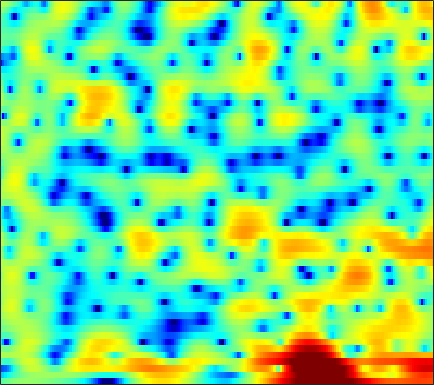

Data behind this chart, as committed beside it:
-1.9759, -1.5641, -1.0745, -0.64779, -0.35841, -0.044996, 0.22863, 0.41555, 0.61121, 0.7572, 0.86428, 0.91, 0.9372, 0.92786, 0.89797, 0.833, 0.73276, 0.66594, 0.54928, 0.42081, 0.26715, 0.14409, -0.022228, -0.20276
-8.094, -7.327, -6.268, -5.216, -4.461, -3.523, -2.67, -2.086, -1.387, -0.7773, -0.2471, 0.08938, 0.4687, 0.768, 0.9456, 1.127, 1.245, 1.298, 1.332, 1.332, 1.305, 1.28, 1.236, 1.193
-13.37, -13.05, -12.32, -10.78, -9.155, -6.782, -4.586, -3.1, -1.413, -0.04604, 1.047, 1.693, 2.341, 2.76, 2.948, 3.017, 2.896, 2.695, 2.271, 1.678, 0.9488, 0.3278, -0.5553, -1.338
-2.276, -2.738, -3.153, -3.13, -2.744, -1.813, -0.6459, 0.2571, 1.337, 2.244, 2.946, 3.33, 3.633, 3.71, 3.615, 3.293, 2.734, 2.159, 1.156, -0.123, -1.696, -3.083, -5.272, -7.887
1.989, 1.833, 1.712, 1.698, 1.756, 1.91, 2.138, 2.329, 2.575, 2.768, 2.876, 2.876, 2.743, 2.424, 2.043, 1.353, 0.4279, -0.4366, -1.822, -3.544, -5.593, -7.37, -10.05, -13.13
0.1225, -0.3144, -0.6391, -0.577, -0.2735, 0.3649, 1.125, 1.694, 2.392, 2.948, 3.334, 3.494, 3.539, 3.374, 3.101, 2.554, 1.77, 1.02, -0.1916, -1.644, -3.328, -4.741, -6.755, -8.682
-6.042, -9.24, -16.8, -15.62, -9.658, -5.001, -2.049, -0.4515, 1.158, 2.313, 3.134, 3.554, 3.889, 4.002, 3.943, 3.692, 3.246, 2.813, 2.104, 1.26, 0.283, -0.4882, -1.598, -2.782
-2.423, -2.544, -2.53, -2.224, -1.817, -1.093, -0.273, 0.3386, 1.087, 1.712, 2.192, 2.45, 2.668, 2.734, 2.693, 2.514, 2.213, 1.906, 1.407, 0.803, 0.1274, -0.4231, -1.201, -2.013
-0.9322, -0.6122, -0.2105, 0.1801, 0.4715, 0.8475, 1.202, 1.445, 1.725, 1.946, 2.099, 2.16, 2.164, 2.083, 1.962, 1.723, 1.396, 1.093, 0.6099, 0.0433, -0.6163, -1.16, -1.943, -2.783
0.01253, 0.4758, 1.001, 1.424, 1.683, 1.95, 2.127, 2.206, 2.242, 2.207, 2.108, 2.004, 1.834, 1.624, 1.445, 1.174, 0.8603, 0.58, 0.1292, -0.4216, -1.103, -1.707, -2.656, -3.792
0.9863, 1.546, 2.15, 2.59, 2.801, 2.931, 2.878, 2.723, 2.366, 1.878, 1.309, 0.8653, 0.3436, -0.02479, -0.1704, -0.2402, -0.22, -0.2209, -0.281, -0.488, -0.8991, -1.356, -2.18, -3.272
1.47, 2.32, 3.207, 3.792, 4.023, 4.051, 3.744, 3.278, 2.308, 0.8701, -1.158, -3.139, -6.258, -8.347, -7.527, -4.978, -2.8, -1.621, -0.5868, -0.06753, 0.04345, -0.1085, -0.6043, -1.388
0.6379, 1.802, 2.914, 3.627, 3.919, 4.001, 3.737, 3.306, 2.403, 1.105, -0.6131, -2.142, -4.197, -5.315, -5.004, -3.638, -2.166, -1.267, -0.4237, 0.01861, 0.1056, -0.05886, -0.5471, -1.351
0.9534, 1.6, 2.295, 2.769, 2.983, 3.073, 2.951, 2.723, 2.263, 1.664, 1.002, 0.5006, -0.08528, -0.5094, -0.6958, -0.7779, -0.7343, -0.6648, -0.6129, -0.6605, -0.8543, -1.123, -1.661, -2.435
1.62, 1.978, 2.405, 2.722, 2.867, 2.912, 2.789, 2.585, 2.185, 1.66, 1.05, 0.5692, -0.04929, -0.5925, -0.8918, -1.159, -1.275, -1.292, -1.296, -1.293, -1.383, -1.531, -1.85, -2.353
1.385, 2.053, 2.785, 3.303, 3.532, 3.626, 3.46, 3.171, 2.553, 1.661, 0.4876, -0.5476, -2.077, -3.553, -4.371, -4.703, -4.189, -3.542, -2.625, -1.91, -1.44, -1.256, -1.234, -1.417
0.4752, 1.789, 3, 3.759, 4.085, 4.239, 4.089, 3.77, 3.042, 1.926, 0.3084, -1.337, -4.419, -9.326, -15.78, -15.99, -8.781, -5.91, -3.544, -2.162, -1.393, -1.11, -1.037, -1.219
1.693, 2.185, 2.727, 3.091, 3.26, 3.352, 3.286, 3.124, 2.735, 2.156, 1.352, 0.619, -0.4476, -1.465, -2.035, -2.379, -2.281, -2.036, -1.739, -1.605, -1.731, -2.022, -2.651, -3.546
2.339, 1.99, 1.585, 1.337, 1.29, 1.401, 1.649, 1.865, 2.114, 2.244, 2.256, 2.176, 1.973, 1.714, 1.494, 1.183, 0.8511, 0.572, 0.1011, -0.5352, -1.41, -2.29, -3.861, -6.066
1.266, -0.3307, -2.831, -5.084, -5.514, -4.014, -1.852, -0.4491, 1.017, 2.042, 2.725, 3.052, 3.266, 3.281, 3.175, 2.913, 2.529, 2.155, 1.563, 0.8509, -0.01254, -0.7748, -1.975, -3.43
1.061, -0.9026, -4.118, -7.42, -8.089, -5.826, -3.047, -1.385, 0.3034, 1.527, 2.346, 2.733, 3.003, 2.974, 2.793, 2.363, 1.75, 1.227, 0.5328, -0.07992, -0.5201, -0.7474, -0.9572, -1.11
2.669, 1.591, 0.2579, -0.761, -1.19, -1.283, -0.8996, -0.4022, 0.3609, 1.092, 1.678, 1.961, 2.069, 1.839, 1.413, 0.4402, -1.029, -2.482, -4.731, -6.499, -6.229, -4.932, -3.034, -1.509
2.324, 1.021, -0.8097, -2.609, -3.737, -4.448, -4.006, -3.126, -1.701, -0.3796, 0.6516, 1.197, 1.565, 1.52, 1.178, 0.2535, -1.296, -2.972, -6.03, -9.131, -8.157, -5.599, -2.635, -0.5199
-0.3755, -2.081, -4.9, -8.846, -13.47, -25.16, -13.95, -9.25, -5.439, -2.929, -1.196, -0.2666, 0.5846, 1.026, 1.127, 1.011, 0.6655, 0.3281, -0.1094, -0.341, -0.2345, 0.06029, 0.6392, 1.295
-2.588, -3.933, -5.615, -6.965, -7.611, -7.72, -6.888, -5.852, -4.241, -2.688, -1.337, -0.5062, 0.3549, 0.9586, 1.258, 1.478, 1.539, 1.52, 1.446, 1.374, 1.328, 1.329, 1.368, 1.446
-5.048, -7.161, -9.652, -10.23, -9.202, -7.158, -5.161, -3.814, -2.23, -0.8848, 0.2209, 0.8936, 1.585, 2.064, 2.29, 2.429, 2.419, 2.324, 2.111, 1.821, 1.492, 1.244, 0.9278, 0.6533
-4.292, -6.89, -10.84, -11.26, -8.6, -5.181, -2.652, -1.187, 0.3265, 1.477, 2.323, 2.79, 3.212, 3.409, 3.421, 3.275, 2.945, 2.581, 1.955, 1.177, 0.2858, -0.4341, -1.375, -2.189
0.2392, -0.2319, -0.622, -0.596, -0.2891, 0.3828, 1.176, 1.755, 2.429, 2.933, 3.258, 3.379, 3.376, 3.191, 2.932, 2.425, 1.711, 1.033, -0.09806, -1.518, -3.31, -4.951, -7.596, -10.62
1.711, 1.843, 2.043, 2.282, 2.485, 2.761, 3.005, 3.137, 3.229, 3.18, 2.981, 2.728, 2.259, 1.663, 1.14, 0.3377, -0.583, -1.37, -2.611, -4.161, -6.136, -7.969, -11.1, -15.1
1.679, 2.207, 2.838, 3.364, 3.673, 3.954, 4.066, 4.025, 3.775, 3.3, 2.582, 1.896, 0.8052, -0.4067, -1.312, -2.373, -3.193, -3.691, -4.316, -5.083, -6.106, -7.073, -8.589, -10.24
0.5136, 1.591, 2.835, 3.815, 4.364, 4.84, 5.011, 4.934, 4.524, 3.737, 2.506, 1.245, -0.996, -4.038, -6.859, -10.09, -9.522, -7.819, -6.068, -5.158, -4.964, -5.202, -5.959, -7.196
-2.6, -0.5827, 1.487, 2.991, 3.813, 4.542, 4.884, 4.896, 4.594, 3.895, 2.767, 1.594, -0.4744, -3.199, -5.585, -8.092, -7.711, -6.28, -4.609, -3.59, -3.175, -3.188, -3.568, -4.3
-3.486, -1.722, 0.147, 1.545, 2.333, 3.071, 3.493, 3.618, 3.551, 3.23, 2.679, 2.126, 1.271, 0.3616, -0.2699, -0.9316, -1.31, -1.439, -1.497, -1.577, -1.781, -2.047, -2.558, -3.226
-1.53, -0.7133, 0.2516, 1.038, 1.501, 1.961, 2.256, 2.384, 2.439, 2.388, 2.243, 2.086, 1.827, 1.534, 1.307, 0.9968, 0.6921, 0.4504, 0.09961, -0.3264, -0.8545, -1.344, -2.135, -3.091
0.2426, 0.5493, 0.8581, 1.047, 1.114, 1.132, 1.107, 1.096, 1.126, 1.225, 1.381, 1.522, 1.688, 1.808, 1.851, 1.839, 1.728, 1.577, 1.259, 0.8009, 0.1749, -0.4171, -1.407, -2.662
1.738, 1.679, 1.404, 0.8971, 0.3776, -0.458, -1.309, -1.8, -1.989, -1.569, -0.737, -0.03853, 0.8375, 1.548, 1.953, 2.321, 2.495, 2.507, 2.365, 2.041, 1.521, 0.9943, 0.09696, -1.059
2.745, 2.409, 1.653, 0.4685, -0.7816, -3.148, -6.811, -11.07, -15.43, -9.076, -4.676, -2.538, -0.5592, 0.77, 1.472, 2.108, 2.491, 2.633, 2.674, 2.548, 2.264, 1.942, 1.37, 0.6297
3.039, 2.618, 1.853, 0.8211, -0.1625, -1.769, -3.619, -4.902, -5.573, -4.651, -3.054, -1.93, -0.7638, 0.03651, 0.4416, 0.801, 1.033, 1.163, 1.29, 1.366, 1.36, 1.284, 1.052, 0.684
3.001, 2.575, 2.071, 1.643, 1.347, 0.9785, 0.6512, 0.4689, 0.326, 0.3034, 0.3079, 0.253, 0.04385, -0.389, -0.8475, -1.503, -1.968, -1.998, -1.62, -0.9766, -0.386, -0.08547, 0.05975, -0.09273
1.237, 0.4284, 0.2381, 0.8899, 1.583, 2.426, 3.047, 3.356, 3.55, 3.488, 3.134, 2.634, 1.57, -0.1206, -1.982, -5.768, -11.95, -13.25, -7.182, -3.371, -1.232, -0.3346, 0.1674, -0.02414
-6.342, -16.97, -10.73, -3.471, -0.7372, 1.549, 2.954, 3.615, 4.113, 4.227, 3.987, 3.572, 2.658, 1.326, 0.05507, -1.899, -3.555, -3.868, -2.917, -1.457, -0.3043, 0.2139, 0.4186, 0.04111
-0.633, -1.471, -1.712, -1.086, -0.3659, 0.5981, 1.414, 1.886, 2.31, 2.505, 2.47, 2.303, 1.908, 1.357, 0.8881, 0.2848, -0.1679, -0.3678, -0.4263, -0.324, -0.1999, -0.1621, -0.2773, -0.6304
1.591, 0.958, 0.3347, 0.009279, -0.03303, 0.1207, 0.4393, 0.7359, 1.109, 1.389, 1.52, 1.504, 1.357, 1.066, 0.786, 0.3945, 0.04908, -0.1459, -0.2841, -0.298, -0.222, -0.1569, -0.1286, -0.2326
1.98, 0.8831, -0.5477, -1.717, -2.207, -2.141, -1.43, -0.7219, 0.2029, 0.9142, 1.347, 1.468, 1.355, 0.9538, 0.4876, -0.299, -1.133, -1.614, -1.847, -1.515, -0.7989, -0.1943, 0.5296, 1.039
0.9359, -0.9722, -4.438, -10, -16.61, -11.91, -6.021, -3.406, -1.113, 0.3168, 1.111, 1.354, 1.205, 0.5103, -0.4279, -2.404, -5.577, -9.097, -12.52, -7.733, -3.526, -1.366, 0.6519, 1.989
-0.717, -2.04, -3.982, -5.797, -6.596, -6.197, -4.648, -3.343, -1.835, -0.6936, 0.02525, 0.2853, 0.2715, -0.2046, -0.8804, -2.223, -4.014, -5.373, -6.083, -4.737, -2.564, -1.072, 0.5473, 1.741
-2.738, -3.284, -3.84, -4.133, -4.134, -3.829, -3.228, -2.665, -1.862, -1.12, -0.5099, -0.1759, 0.08683, 0.1336, 0.04192, -0.1961, -0.4629, -0.6043, -0.6021, -0.3342, 0.1361, 0.5563, 1.107, 1.592
-6.465, -6.517, -6.244, -5.751, -5.278, -4.571, -3.763, -3.093, -2.16, -1.25, -0.4149, 0.1369, 0.721, 1.149, 1.365, 1.531, 1.598, 1.61, 1.607, 1.6, 1.597, 1.601, 1.587, 1.542
-15.79, -13.11, -10.39, -8.729, -7.888, -6.915, -5.812, -4.784, -3.229, -1.645, -0.2114, 0.7132, 1.716, 2.444, 2.823, 3.113, 3.181, 3.119, 2.899, 2.558, 2.159, 1.846, 1.438, 1.034
-11.05, -10.31, -9.502, -9.64, -10.62, -12.91, -13.12, -10.01, -5.582, -2.215, 0.2632, 1.651, 3.036, 3.945, 4.354, 4.585, 4.452, 4.12, 3.4, 2.406, 1.232, 0.3406, -0.5955, -1.113
-3.049, -3.613, -4.465, -5.677, -6.905, -8.672, -8.748, -6.807, -3.509, -0.6689, 1.51, 2.772, 3.993, 4.765, 5.059, 5.074, 4.654, 4.016, 2.663, 0.6025, -2.488, -5.801, -11.31, -10.1
-0.9126, -1.256, -1.679, -2.05, -2.231, -2.271, -1.909, -1.378, -0.4088, 0.6953, 1.748, 2.449, 3.192, 3.667, 3.832, 3.749, 3.307, 2.724, 1.548, -0.1405, -2.378, -4.302, -6.341, -6.405
-1.081, -1.183, -1.324, -1.417, -1.436, -1.347, -1.094, -0.7978, -0.2755, 0.3282, 0.9576, 1.391, 1.892, 2.246, 2.398, 2.437, 2.256, 1.978, 1.447, 0.7602, 0.008158, -0.5232, -1.098, -1.412
-1.901, -1.925, -2.068, -2.262, -2.396, -2.457, -2.356, -2.127, -1.646, -1.025, -0.3456, 0.1474, 0.7253, 1.194, 1.452, 1.686, 1.786, 1.775, 1.674, 1.506, 1.307, 1.155, 0.955, 0.7795
-2.57, -2.718, -3.24, -4.101, -4.873, -5.831, -6.223, -5.918, -4.873, -3.535, -2.265, -1.425, -0.4962, 0.219, 0.6317, 1.013, 1.266, 1.396, 1.502, 1.588, 1.679, 1.761, 1.903, 2.024
-1.875, -2.243, -3.348, -5.349, -7.714, -13.21, -26.4, -16.71, -9.668, -6.134, -3.947, -2.803, -1.669, -0.883, -0.4609, -0.1057, 0.03671, 0.05513, 0.0379, 0.0974, 0.3705, 0.7479, 1.427, 2.165
0.4008, 0.06678, -0.8165, -2.179, -3.448, -5.225, -6.401, -6.496, -5.867, -5.03, -4.339, -3.88, -3.333, -2.776, -2.45, -2.215, -2.432, -2.993, -4.245, -5.705, -5.78, -4.313, -1.694, 0.6405
2.068, 1.923, 1.526, 0.9115, 0.3233, -0.5789, -1.563, -2.375, -3.631, -5.274, -7.382, -8.925, -9.381, -7.593, -6.073, -4.751, -4.395, -4.864, -6.732, -10.38, -12.04, -8.184, -3.45, -0.3039
